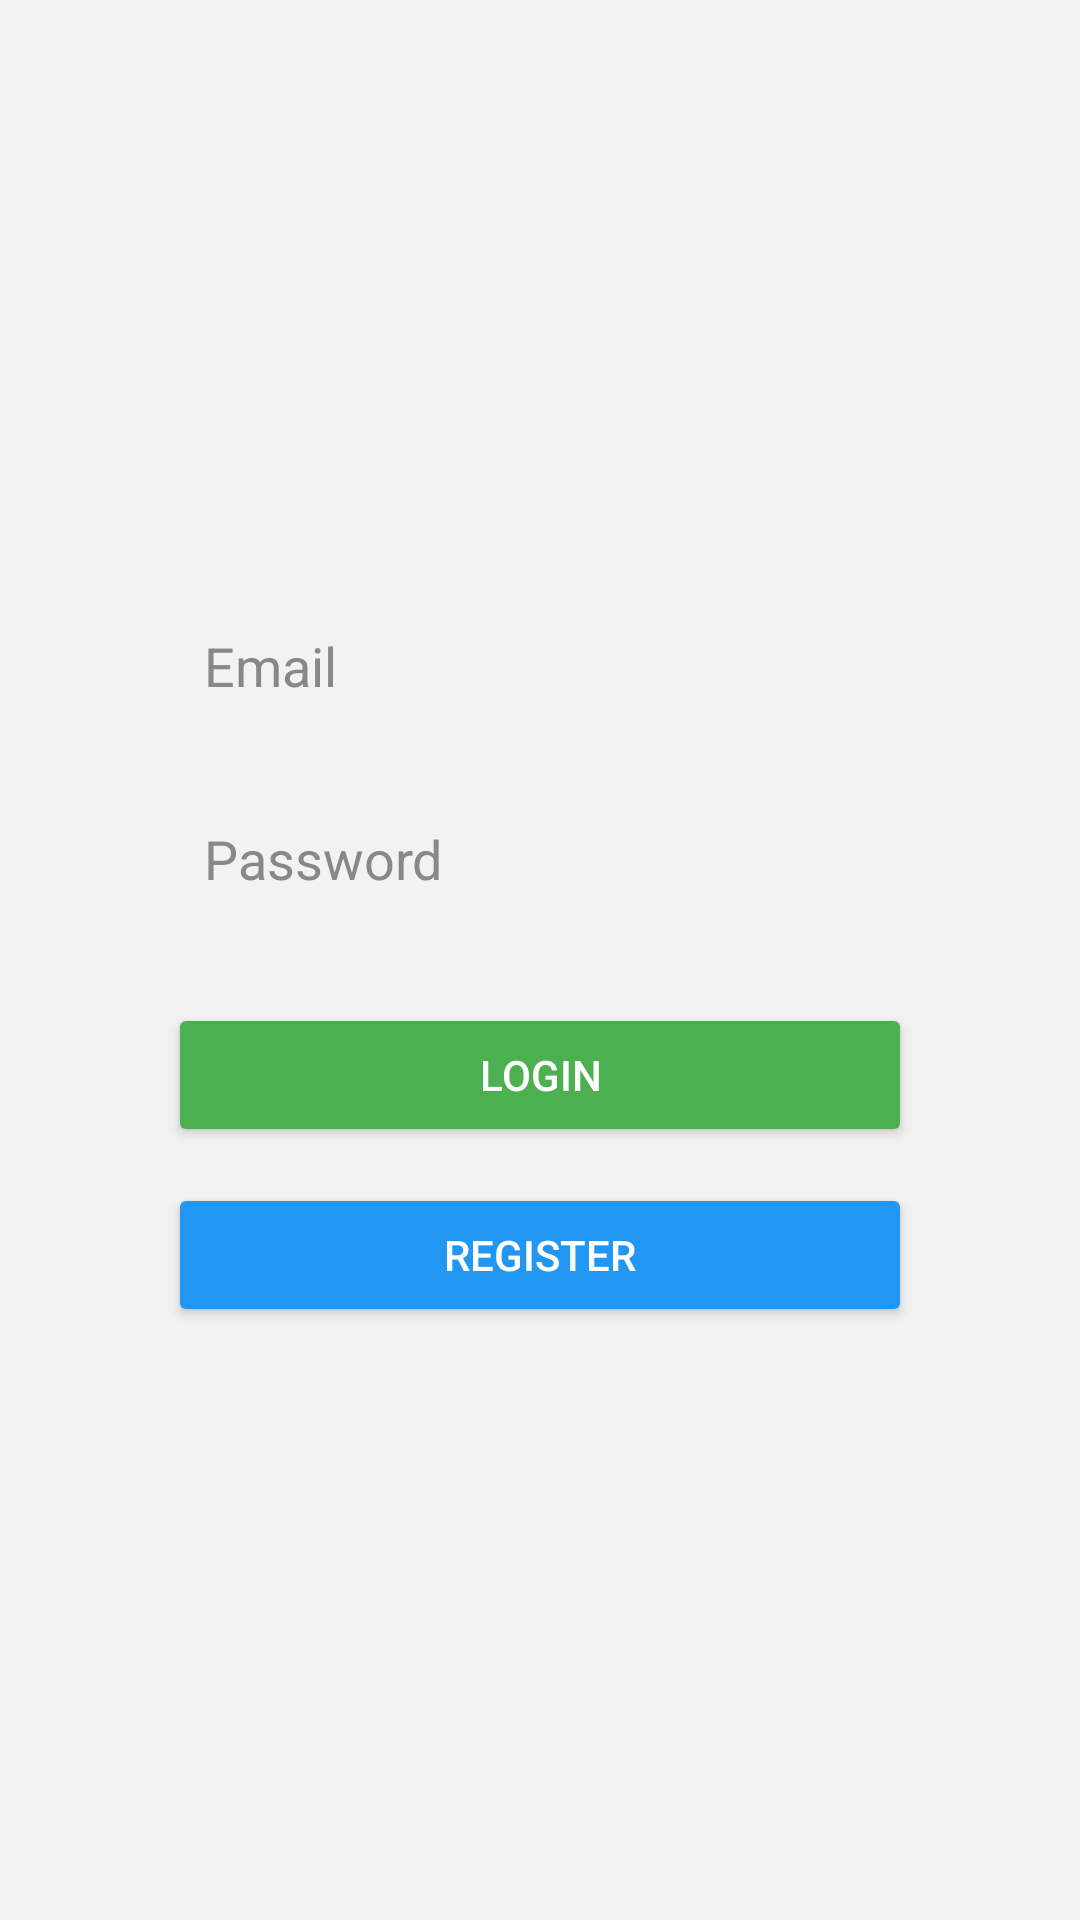

Here is an Android app screen rendered from its layout file. Give the layout XML and the strings, colors and styles it references.
<!-- AndroidManifest.xml: application theme Theme.MyRideShare -->
<!-- res/layout/activity_main.xml -->
<?xml version="1.0" encoding="utf-8"?>
<RelativeLayout
    xmlns:android="http://schemas.android.com/apk/res/android"
    xmlns:tools="http://schemas.android.com/tools"
    android:layout_width="match_parent"
    android:layout_height="match_parent"
    android:background="#F2F2F2"
    tools:context=".MainActivity">

    
    <LinearLayout
        android:id="@+id/loginCard"
        android:layout_width="match_parent"
        android:layout_height="wrap_content"
        android:layout_centerInParent="true"
        android:layout_margin="32dp"
        android:orientation="vertical"
        android:padding="24dp"
        android:background="@drawable/card_bg"
        android:elevation="6dp">

        <EditText
            android:id="@+id/emailField"
            android:hint="Email"
            android:inputType="textEmailAddress"
            android:layout_width="match_parent"
            android:layout_height="wrap_content"
            android:background="@drawable/input_bg"
            android:padding="12dp"
            android:textColorHint="#888888"
            android:textColor="#000000" />

        <EditText
            android:id="@+id/passwordField"
            android:hint="Password"
            android:inputType="textPassword"
            android:layout_width="match_parent"
            android:layout_height="wrap_content"
            android:layout_marginTop="16dp"
            android:background="@drawable/input_bg"
            android:padding="12dp"
            android:textColorHint="#888888"
            android:textColor="#000000" />

        <Button
            android:id="@+id/loginButton"
            android:text="Login"
            android:layout_width="match_parent"
            android:layout_height="wrap_content"
            android:layout_marginTop="24dp"
            android:backgroundTint="#4CAF50"
            android:textColor="#FFFFFF" />

        <Button
            android:id="@+id/registerButton"
            android:text="Register"
            android:layout_width="match_parent"
            android:layout_height="wrap_content"
            android:layout_marginTop="12dp"
            android:backgroundTint="#2196F3"
            android:textColor="#FFFFFF" />
    </LinearLayout>

</RelativeLayout>
<!-- resources referenced by this layout -->
<resources>
  <style name="Theme.MyRideShare" parent="Base.Theme.MyRideShare" />
  <style name="Base.Theme.MyRideShare" parent="Theme.Material3.DayNight.NoActionBar">
          
          
      </style>
</resources>
